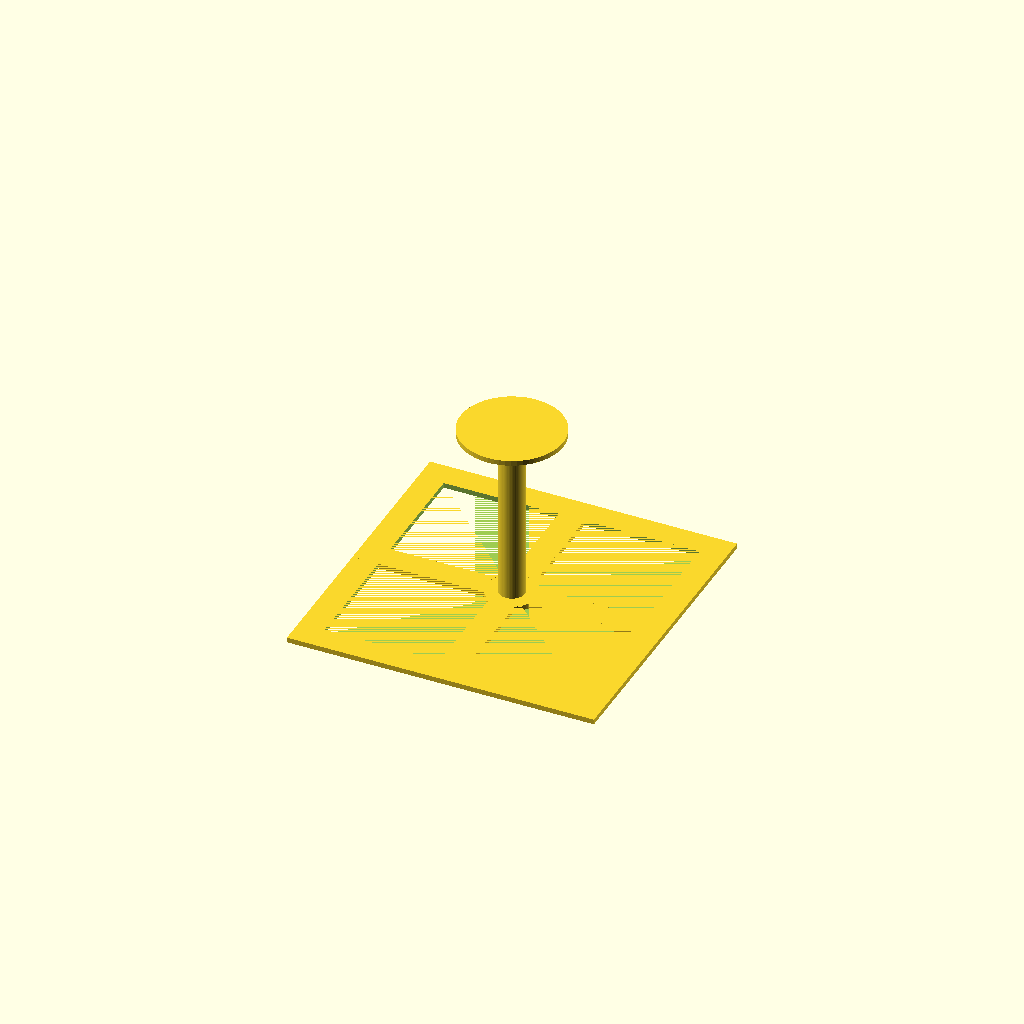
Cell 1: rendered with the file's own defaults.
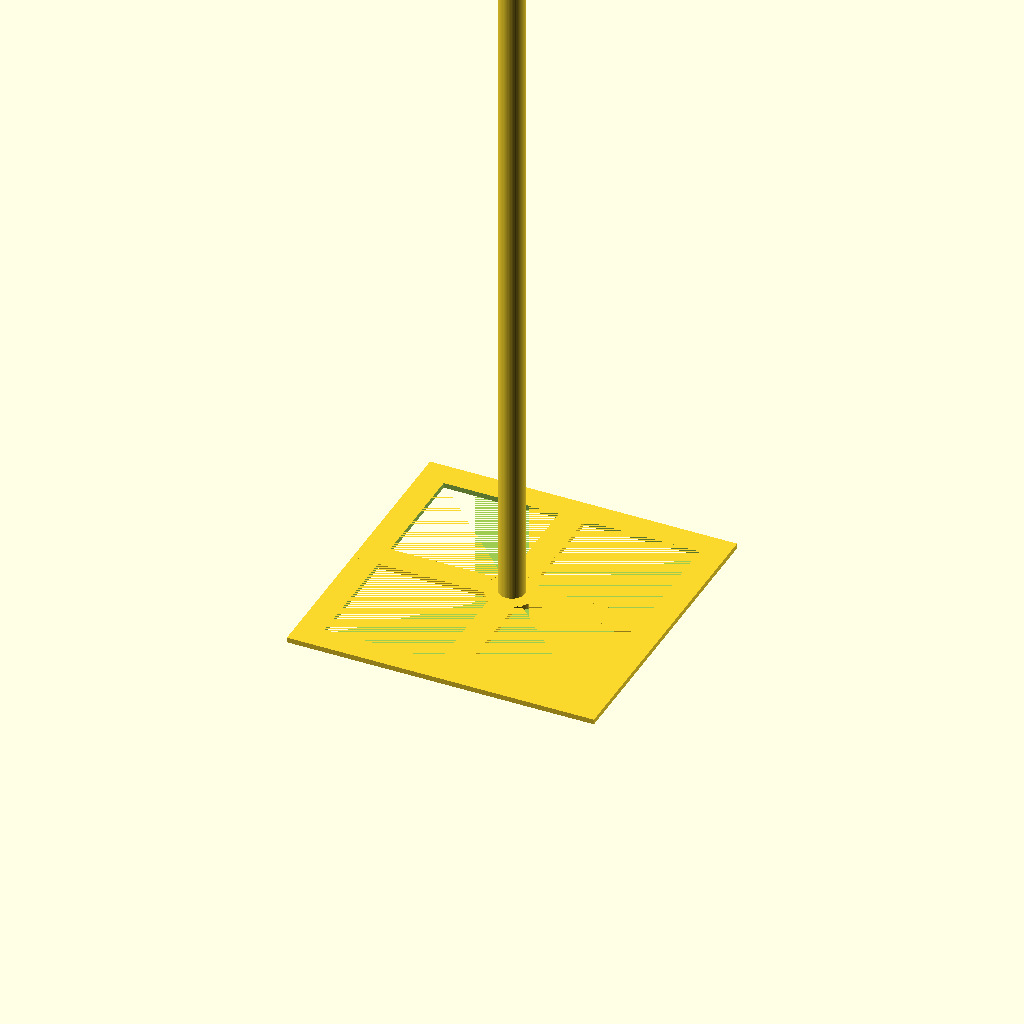
Cell 2: the same model with rod_height = 150.
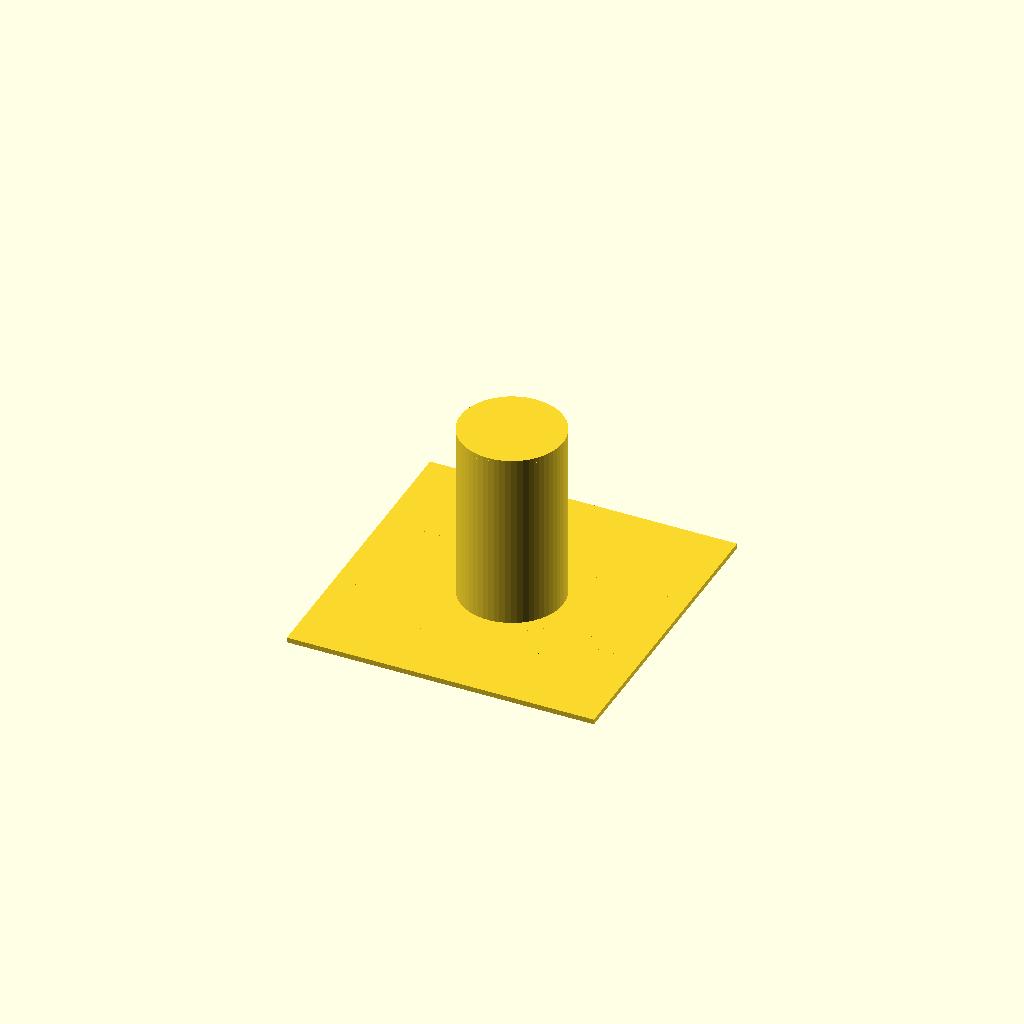
Cell 3 — rod_diameter set to 20, the other parameters unchanged.
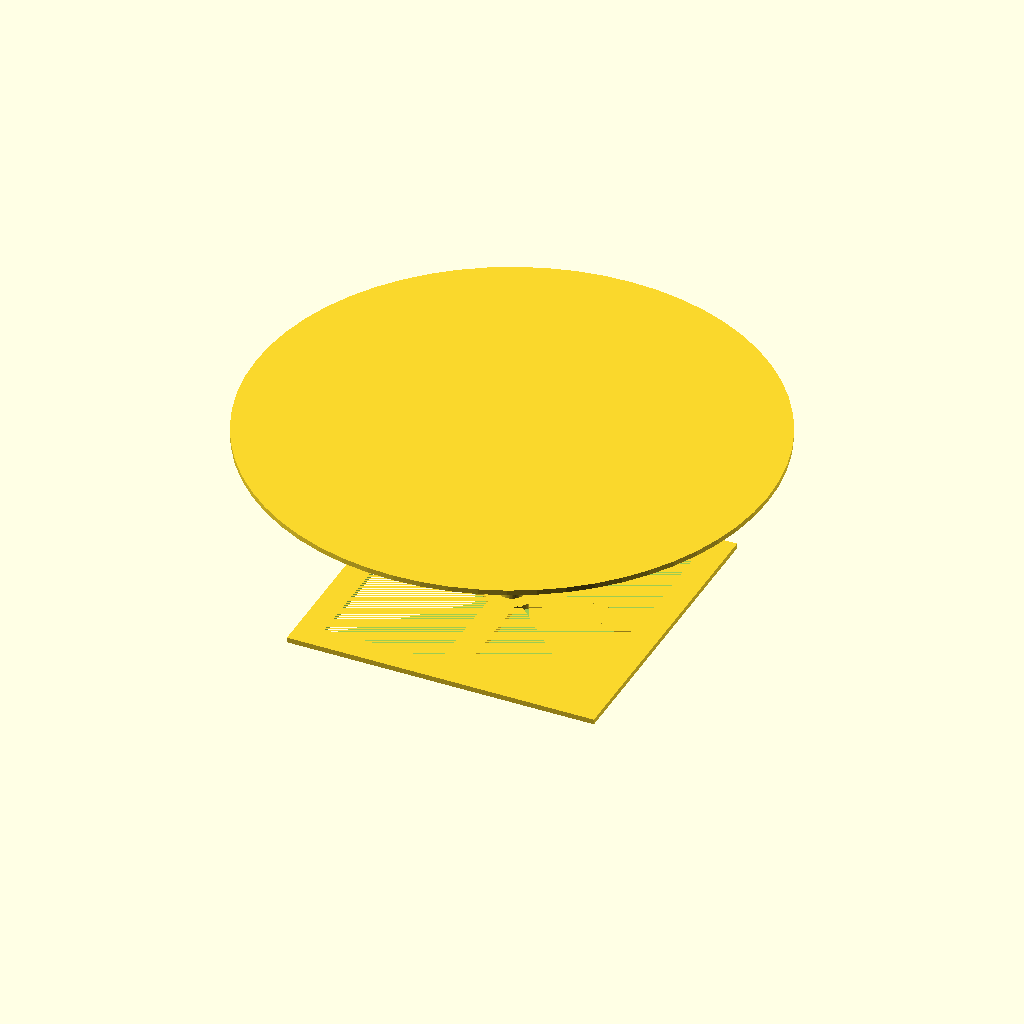
Cell 4: base_diameter = 100 (everything else at default).
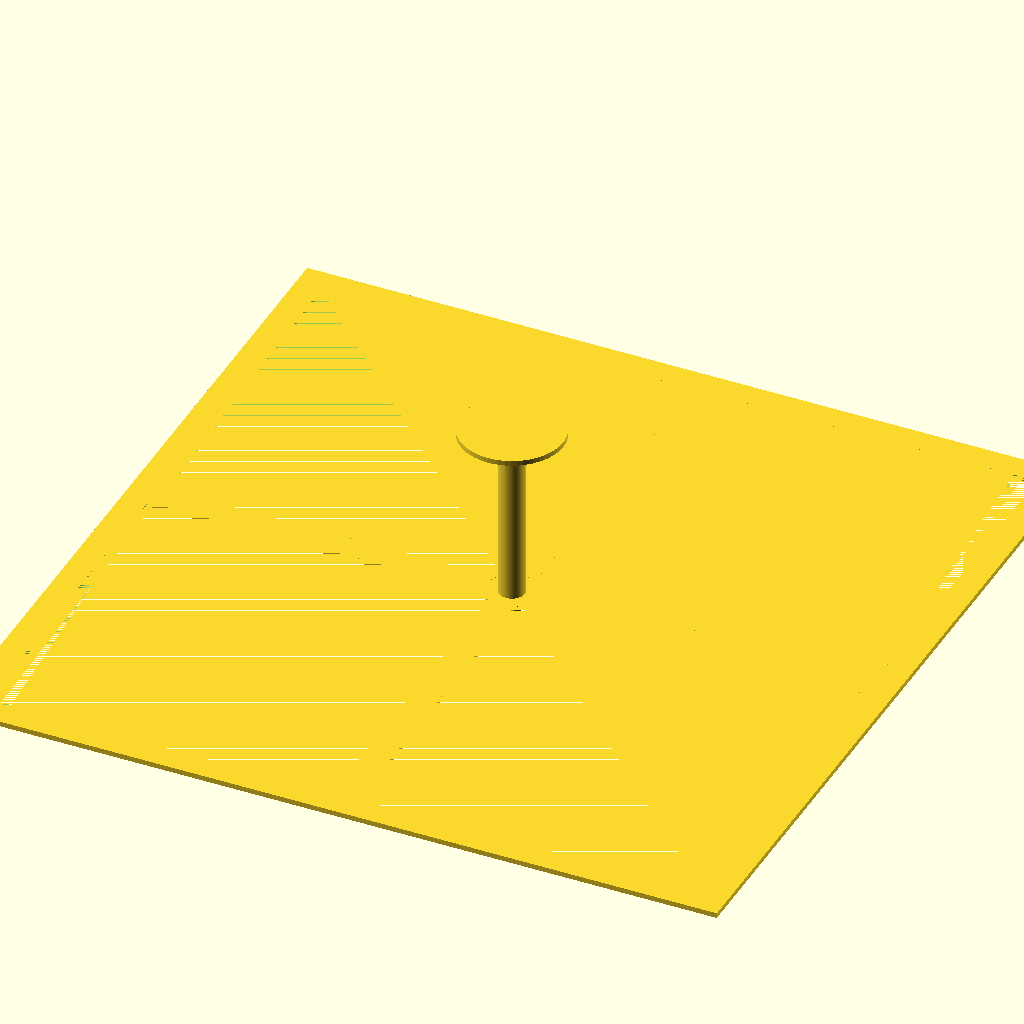
Cell 5 — frame_width set to 150, the other parameters unchanged.
All cells are drawn from one camera (rotation 55°, 0°, 25°, orthographic, colour scheme Cornfield), so only the parameter changes between them.
OpenSCAD source file scadFiles/1257305/1959242.scad:
// Rod Height

rod_height = 35; // [1:150]



// Rod Diameter

rod_diameter=5; // [2:20]



// Wall Cylinder Base Diameter

base_diameter = 20; // [10:100]



// Photo Frame Base Width

frame_width=60; // [10:150]



/* [Hidden] */



$fn=60;

rod_half=rod_height/2;



quarter_frame=(frame_width-(rod_diameter*3))/2;



difference()

{

    cube([frame_width,frame_width,1], center=true);

    cube([frame_width-(rod_diameter*2),frame_width-(rod_diameter*2),1], center=true);

}



cube([frame_width,rod_diameter,1], center=true);

cube([rod_diameter,frame_width,1], center=true);

cylinder(h=1, r=rod_diameter, center=true);



translate([0,0,rod_half]) 

{

    difference()

    {

        cylinder(h=rod_height, r=rod_diameter/2, center=true);

        cylinder(h=rod_height, r=rod_diameter/4, center=true);

    }

}



translate([0,0,rod_height])

{

    cylinder(h=1,r=base_diameter/2, center=true);

}
Parameter table extracted from the source (name, type, default, range or options):
rod_height: number, default 35, range 1 to 150
rod_diameter: number, default 5, range 2 to 20
base_diameter: number, default 20, range 10 to 100
frame_width: number, default 60, range 10 to 150
